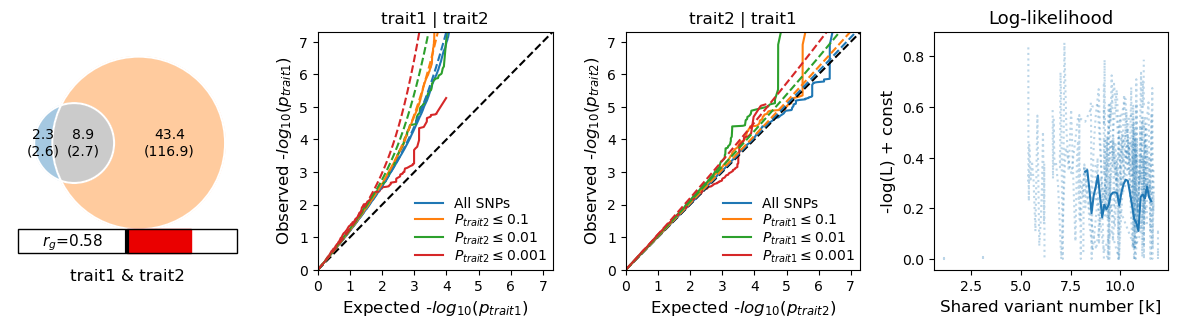

Source data for this figure (header and first rows):
fname	trait1	trait2	dice (mean)	dice (std)	pi1 (mean)	pi1 (std)	pi2 (mean)	pi2 (std)	pi12 (mean)	pi12 (std)	nc1@p9 (mean)	nc1@p9 (std)	nc2@p9 (mean)	nc2@p9 (std)	nc12@p9 (mean)	nc12@p9 (std)	rho_zero (mean)	rho_zero (std)	rho_beta (mean)	rho_beta (std)	rg (mean)	rg (std)	fraction_concordant_within_shared (mean)
/media/kame/Data/_workings/projects/Stre…	SESA_z.csv.gz	ANX_z.csv.gz	0.5827	0.2259	0.0007233	0.0008305	0.01362	0.03666	0.002786	0.0008596	2307	2649	43449	116927	8883	2741	0.01732	0.005413	0.9497	0.06464	0.5849	0.1614	0.9231
/media/kame/Data/_workings/projects/Stre…	SESA_z.csv.gz	ANX_z.csv.gz	0.5827	0.2259	0.0007233	0.0008305	0.01362	0.03666	0.002786	0.0008596	2307	2649	43449	116927	8883	2741	0.0146	0.004201	0.9497	0.06464	0.5849	0.1614	0.9231
